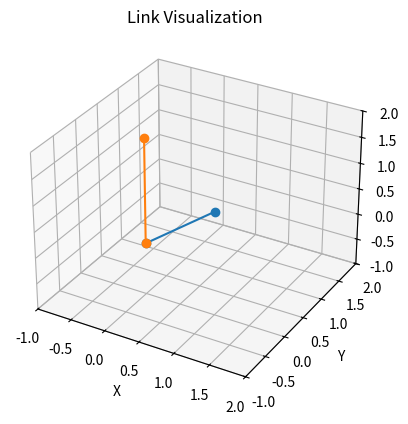

Generate this figure with matplotlib:
import numpy as np
from scipy.spatial.transform import Rotation
from matplotlib import pyplot as plt


def rotational_affine(axis: str, angle: float, degrees=True) -> np.ndarray:
    if axis not in 'xyz':
        raise ValueError(f"Invalid axis: {axis}")
    rotation_matrix = np.eye(4)
    rotation_matrix[:3, :3] = Rotation.from_euler(axis, angle, degrees=degrees).as_matrix()
    return rotation_matrix


def process_translational_offset(offset) -> np.ndarray:
    """Processes translational offset input and returns the combined translation matrix."""
    result = np.eye(4)  # Start with identity matrix

    if isinstance(offset, (float, int)):  # Single float/int value -> assume x-axis
        result = result @ translational_affine('tx', offset)
    elif isinstance(offset, (tuple, list)):
        if len(offset) == 3:  # List/tuple of 3 values -> [x, y, z] offsets
            result[:3, 3] = np.array(offset)
        elif len(offset) > 0 and all(isinstance(item, tuple) and len(item) == 2 for item in offset):
            # List of tuples like [('x', 1), ('y', 2)]
            for axis, disp in offset:
                axis = "t" + axis if "t" not in axis else axis
                result = result @ translational_affine(axis, disp)
        elif len(offset) == 2 and isinstance(offset[0], str) and isinstance(offset[1], (float, int)):
            axis, disp = offset
            axis = "t" + axis if "t" not in axis else axis
            result = result @ translational_affine(axis, disp)
        else:
            raise ValueError(
                "Invalid offset format. Use float/int, [x, y, z], or [(axis, value), ...]")

    return result


def translational_affine(axis: str, displacement: float) -> np.ndarray:
    """Calculates a translational affine matrix for a specific displacement."""
    if axis not in ["tx", "ty", "tz"]:
        raise ValueError(f"Invalid axis: {axis}")

    transform = np.eye(4)
    if axis == 'tx':
        transform[0, 3] = displacement
    elif axis == 'ty':
        transform[1, 3] = displacement
    elif axis == 'tz':
        transform[2, 3] = displacement
    return transform


def chained_rotations(angles: list | tuple, degrees=True) -> np.ndarray:
    """
        Calculates the resulting affine matrix from a sequence of rotations.

        Args:
            angles (list): List of rotation specifications.
                              - Each rotation can be a list [x, y, z] (Euler angles in degrees).
                              - Or a tuple ('axis', angle) (axis and angle in degrees).
                              - Or a string 'axis' and a float angle.
                              - Or a float angle for a rotation around x, y, z.

        Returns:
            np.ndarray: The combined rotation matrix.
            :param degrees:
            :param angles:
        """
    axis_rotation = np.eye(4)
    if isinstance(angles[0], list):
        rotations = Rotation.from_euler('xyz', angles, degrees=degrees).as_matrix()
        for rotation in rotations:
            axis_rotation[:3, :3] = axis_rotation[:3, :3] @ rotation
    elif isinstance(angles[0], tuple):
        for axis, angle in angles:
            axis_rotation = axis_rotation @ rotational_affine(axis, angle, degrees=degrees)
    elif isinstance(angles[0], str) and len(angles) == 2:
        axis_rotation = axis_rotation @ rotational_affine(angles[0], angles[1], degrees=degrees)
    elif isinstance(angles[0], float | int) and len(angles) == 3:
        axis_rotation[:3, :3] = Rotation.from_euler('xyz', angles, degrees=degrees).as_matrix()
    else:
        raise ValueError("Invalid rotation specification.")
    return axis_rotation


class Link:
    def __init__(self, axis, translational_offset: float | list | tuple[str, float] = 0.0,
                 initial_frame_rotation: list | tuple = None, initial_state=0.0,
                 degrees=True):
        """
        Base class for robot links.

        Args:
            axis (str): 'x', 'y', 'z' for rotation or 'tx', 'ty', 'tz' for translation.
            translational_offset (float or list): Offset along the link's axis.
            initial_frame_rotation (list): Euler angles for initial frame rotation (x, y, z).
            initial_state (float): Initial angle (radians) or displacement (units).
        """
        self.degrees = degrees
        self.axis = axis
        self.state = initial_state
        self.transform = np.eye(4)  # Initialize as identity matrix

        self.translational_offset = translational_offset
        self.initial_frame_rotation = initial_frame_rotation
        self.update_transform()

    def update_transform(self):
        """Abstract method to be implemented by subclasses."""
        pass

    def set_state(self, new_state):
        """Set a new state for the link."""
        self.state = new_state
        self.update_transform()

    def axis_transform(self, degrees=True):
        # Apply the local rotation to the link's transform
        axis_rotation = np.eye(4)
        if self.initial_frame_rotation:
            axis_rotation = chained_rotations(self.initial_frame_rotation, degrees=degrees)

        axis_translation = process_translational_offset(self.translational_offset)
        return axis_translation @ axis_rotation


class RotationalLink(Link):
    def update_transform(self):
        """Update the transformation matrix for a rotational link."""
        local_rotation = rotational_affine(self.axis, self.state, self.degrees)

        # Apply the local rotation to the link's transform
        self.transform = self.axis_transform(self.degrees) @ local_rotation


class TranslationalLink(Link):
    def update_transform(self):
        """Update the transformation matrix for a translational link."""
        local_translation = translational_affine(self.axis, self.state)

        self.transform = self.axis_transform(self.degrees) @ local_translation


if __name__ == "__main__":
    # Example 1: No rotation, translational offset of 1
    link1 = TranslationalLink('tz', initial_state=1.0, translational_offset=1)

    # Example 2: 90-degree rotation on x, translational offset of 1, initial rotations of 90 on x and y
    link2 = RotationalLink('x', initial_state=45, translational_offset=2,
                           initial_frame_rotation=[('z', 90), ('y', -90)])


    def plot_link(link, ax):
        """Visualize a link in 3D."""
        origin = [0, 0, 0]
        end_point = link.transform[:3, :3]@link.transform[:3, 3]
        ax.plot([origin[0], end_point[0]], [origin[1], end_point[1]], [origin[2], end_point[2]], '-o')


    # Plotting
    fig = plt.figure()
    ax = fig.add_subplot(111, projection='3d')
    ax.set_xlim([-1, 2])
    ax.set_ylim([-1, 2])
    ax.set_zlim([-1, 2])

    plot_link(link1, ax)  # Plot the first link
    plot_link(link2, ax)  # Plot the second link

    ax.set_xlabel('X')
    ax.set_ylabel('Y')
    ax.set_zlabel('Z')
    plt.title('Link Visualization')
    plt.show()
